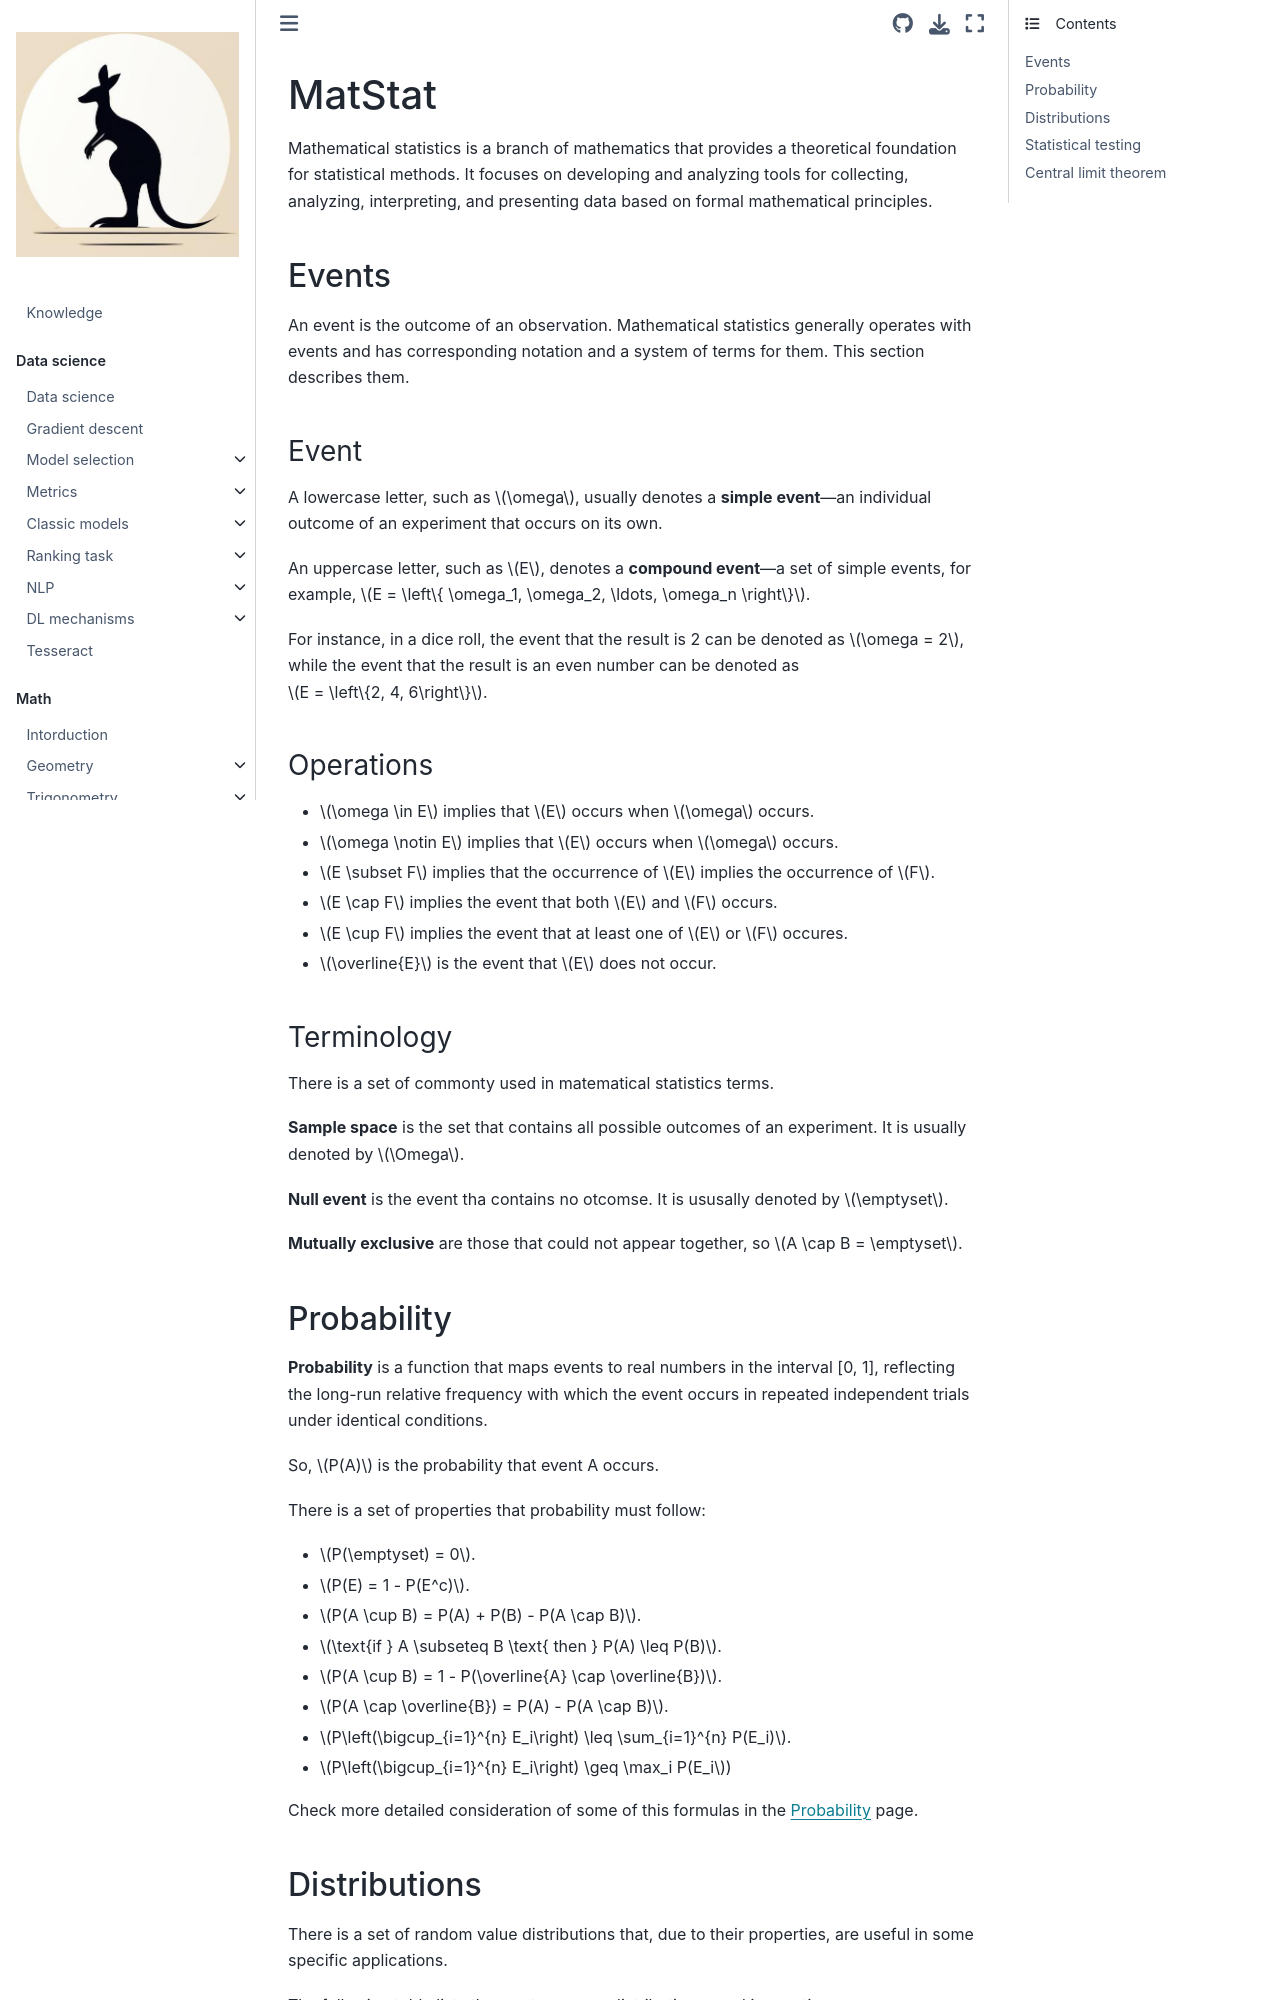

repository: fedorkobak/knowledge · page: math/mat_stat.html · generator: jekyll

# MatStat

Mathematical statistics is a branch of mathematics that provides a theoretical foundation for statistical methods. It focuses on developing and analyzing tools for collecting, analyzing, interpreting, and presenting data based on formal mathematical principles.

## Events

An event is the outcome of an observation. Mathematical statistics generally operates with events and has corresponding notation and a system of terms for them. This section describes them.

### Event

A lowercase letter, such as $\omega$, usually denotes a **simple event**—an individual outcome of an experiment that occurs on its own.

An uppercase letter, such as $E$, denotes a **compound event**—a set of simple events, for example, $E = \left\{ \omega_1, \omega_2, \ldots, \omega_n \right\}$.

For instance, in a dice roll, the event that the result is 2 can be denoted as $\omega = 2$, while the event that the result is an even number can be denoted as $E = \left\{2, 4, 6\right\}$.

### Operations

- $\omega \in E$ implies that $E$ occurs when $\omega$ occurs.
- $\omega \notin E$ implies that $E$ occurs when $\omega$ occurs.
- $E \subset F$ implies that the occurrence of $E$ implies the occurrence of $F$.
- $E \cap F$ implies the event that both $E$ and $F$ occurs.
- $E \cup F$ implies the event that at least one of $E$ or $F$ occures.
- $\overline{E}$ is the event that $E$ does not occur.

### Terminology

There is a set of commonty used in matematical statistics terms.

**Sample space** is the set that contains all possible outcomes of an experiment. It is usually denoted by $\Omega$.

**Null event** is the event tha contains no otcomse. It is ususally denoted by $\emptyset$.

**Mutually exclusive** are those that could not appear together, so $A \cap B = \emptyset$.

## Probability

**Probability** is a function that maps events to real numbers in the interval [0, 1], reflecting the long-run relative frequency with which the event occurs in repeated independent trials under identical conditions.

So, $P(A)$ is the probability that event A occurs.

There is a set of properties that probability must follow:

- $P(\emptyset) = 0$.
- $P(E) = 1 - P(E^c)$.
- $P(A \cup B) = P(A) + P(B) - P(A \cap B)$.
- $\text{if } A \subseteq B \text{ then } P(A) \leq P(B)$.
- $P(A \cup B) = 1 - P(\overline{A} \cap \overline{B})$.
- $P(A \cap \overline{B}) = P(A) - P(A \cap B)$.
- $P\left(\bigcup_{i=1}^{n} E_i\right) \leq \sum_{i=1}^{n} P(E_i)$.
- $P\left(\bigcup_{i=1}^{n} E_i\right) \geq \max_i P(E_i$)

Check more detailed consideration of some of this formulas in the [Probability](mat_stat/probability.md) page.
